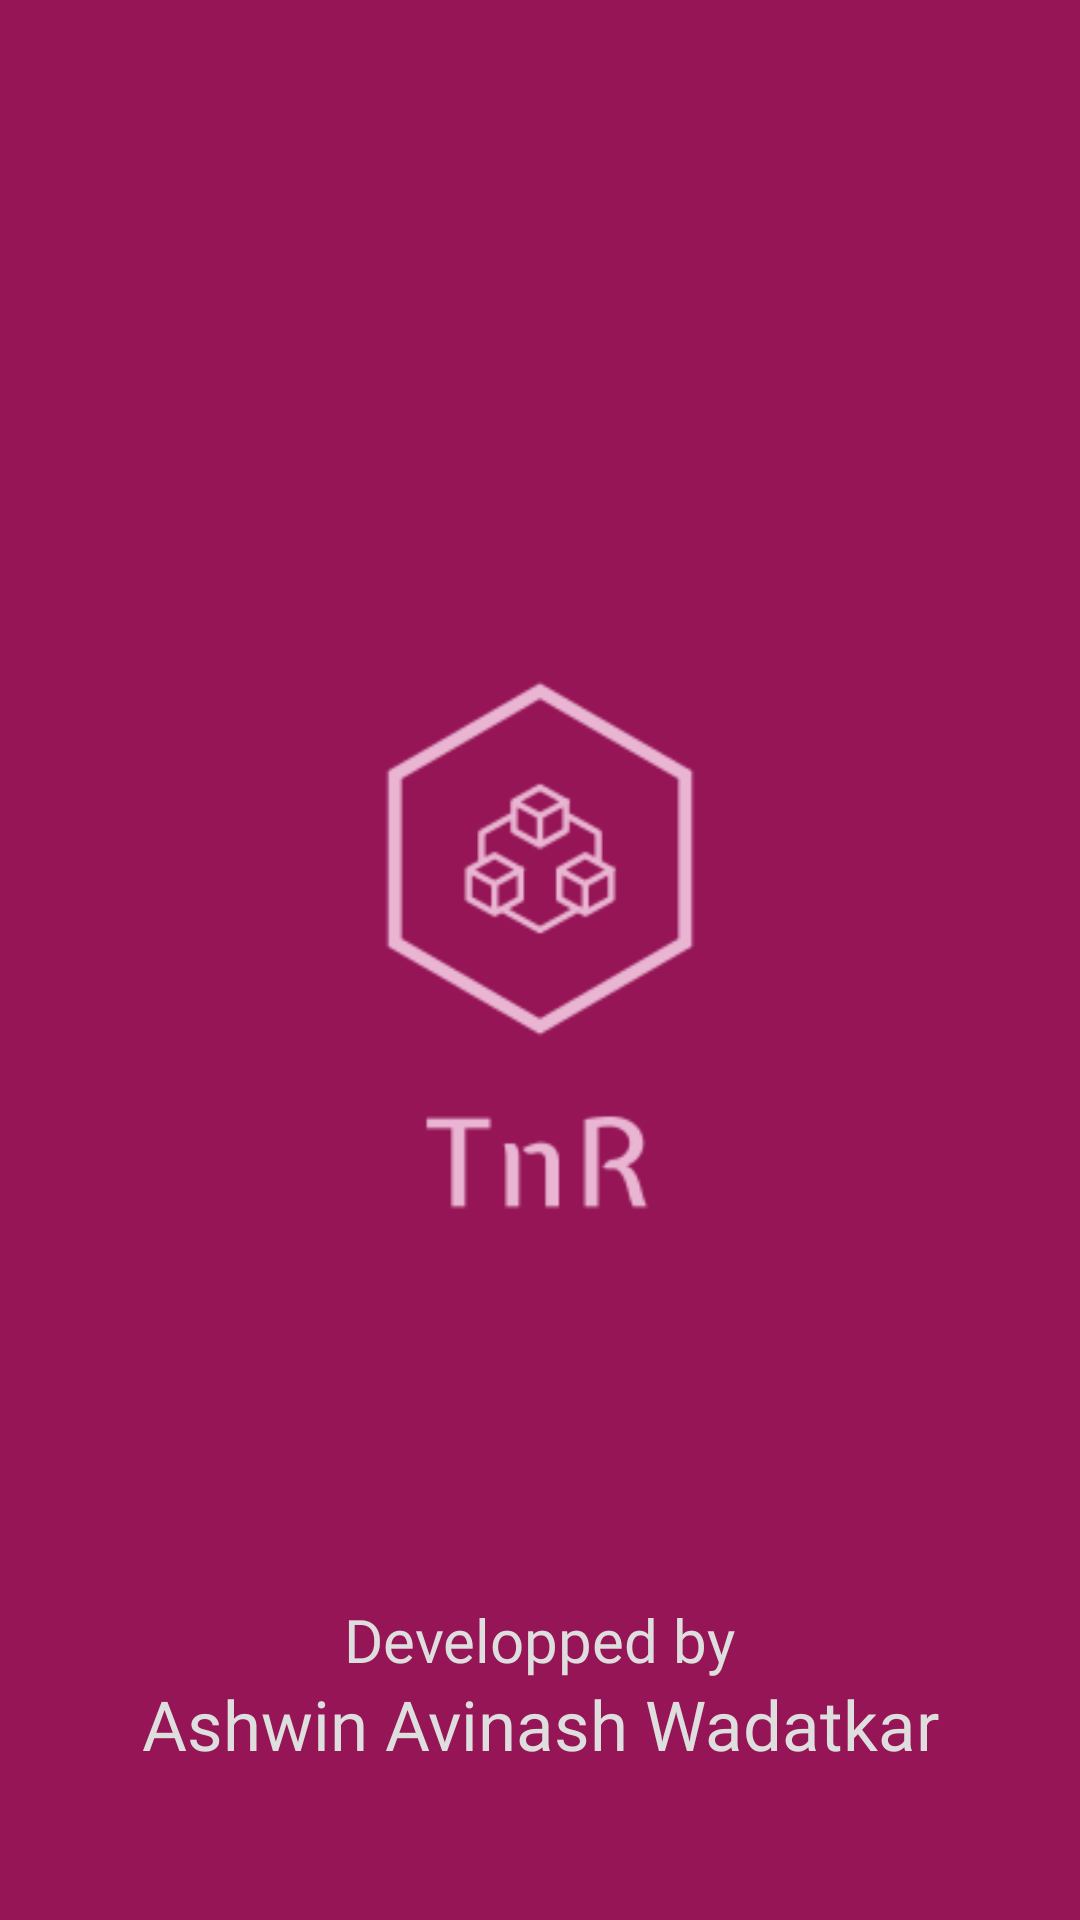

The Android layout XML behind this screen, and the referenced resources:
<!-- AndroidManifest.xml: activity theme Theme.TnR_new -->
<!-- res/layout/activity_main.xml -->
<?xml version="1.0" encoding="utf-8"?>
<RelativeLayout xmlns:android="http://schemas.android.com/apk/res/android"
    xmlns:app="http://schemas.android.com/apk/res-auto"
    xmlns:tools="http://schemas.android.com/tools"
    android:layout_width="match_parent"
    android:layout_height="match_parent"
    tools:context=".MainActivity"
    android:background="@color/title_color">

    <ImageView
        android:id="@+id/logo_splash"
        android:layout_width="400dp"
        android:layout_height="400dp"
        android:layout_centerInParent="true"
        android:src="@drawable/logo_transparent"/>

    <TextView
        android:id="@+id/wmrka"
        android:layout_width="wrap_content"
        android:layout_height="wrap_content"
        android:layout_alignParentBottom="true"
        android:layout_centerHorizontal="true"
        android:layout_marginBottom="80dp"
        android:fontFamily="@font/amaranth"
        android:text="Developped by"
        android:textAlignment="center"
        android:textColor="@color/light_grey"
        android:textSize="20dp" />

    <TextView
        android:id="@+id/wmrkb"
        android:layout_width="wrap_content"
        android:layout_height="wrap_content"
        android:layout_alignParentBottom="true"
        android:layout_centerHorizontal="true"
        android:layout_marginBottom="50dp"
        android:fontFamily="@font/amaranth_bold"
        android:text="Ashwin Avinash Wadatkar"
        android:textAlignment="center"
        android:textColor="@color/light_grey"
        android:textSize="23dp" />

</RelativeLayout>
<!-- resources referenced by this layout -->
<resources>
  <color name="light_grey">#DEDEDE</color>
  <color name="title_color">#951556</color>
  <!-- drawable logo_transparent: png bitmap (drawable, 7726 bytes) -->
  <style name="Theme.TnR_new" parent="Theme.MaterialComponents.DayNight.NoActionBar">
          
          <item name="colorPrimary">@color/title_color</item>
          <item name="colorPrimaryVariant">@color/title_color</item>
          <item name="colorOnPrimary">@color/white</item>
          
          <item name="colorSecondary">@color/title_color</item>
          <item name="colorSecondaryVariant">@color/title_color</item>
          <item name="colorOnSecondary">@color/white</item>
          
          <item name="android:statusBarColor" tools:targetApi="l">?attr/colorPrimaryVariant</item>
  
          
      </style>
  <color name="white">#FFFFFFFF</color>
</resources>
